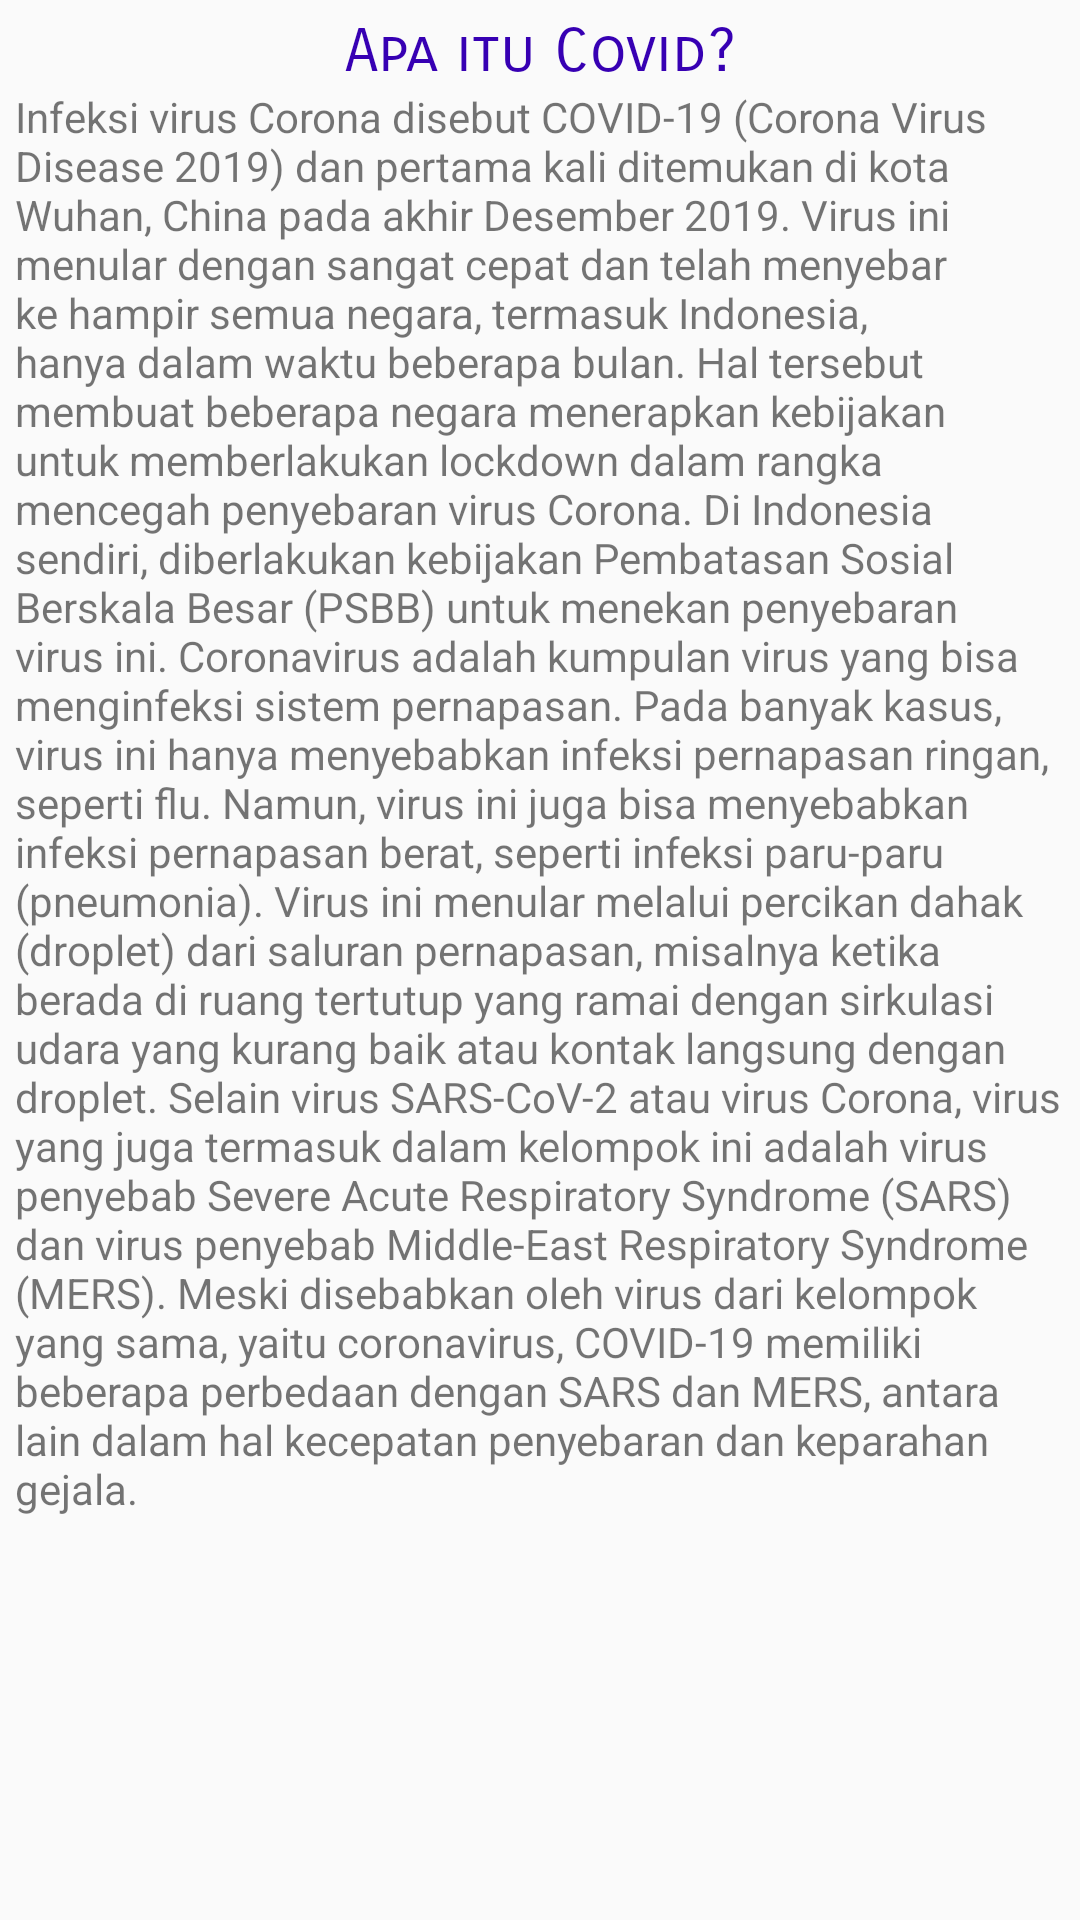

Produce the Android XML layout that renders to this screen, including the resource entries it uses.
<!-- AndroidManifest.xml: application theme AppTheme -->
<!-- res/layout/activity_news.xml -->
<?xml version="1.0" encoding="utf-8"?>
<androidx.constraintlayout.widget.ConstraintLayout xmlns:android="http://schemas.android.com/apk/res/android"
    xmlns:app="http://schemas.android.com/apk/res-auto"
    xmlns:tools="http://schemas.android.com/tools"
    android:layout_width="match_parent"
    android:layout_height="match_parent"
    tools:context=".NewsActivity">

    <ScrollView
        android:layout_width="match_parent"
        android:layout_height="match_parent"
        android:scrollbars="none">
        <LinearLayout
            android:layout_width="match_parent"
            android:layout_height="wrap_content"
            android:padding="5dp"
            android:orientation="vertical" >
        <TextView
            android:layout_width="match_parent"
            android:layout_height="wrap_content"
            android:gravity="center_horizontal"
            android:text="@string/apa_itu_covid"
            android:fontFamily="sans-serif-smallcaps"
            android:textSize="20sp"
            android:textColor="@color/design_default_color_primary_dark"/>
            <TextView
                android:layout_width="match_parent"
                android:layout_height="wrap_content"
                android:text="@string/berita1"/>

            <ImageView
                android:layout_width="match_parent"
                android:layout_height="224dp"
                android:src="@drawable/covid19"/>
            <TextView
                android:layout_width="match_parent"
                android:layout_height="wrap_content"
                android:text="@string/head1"
                android:textStyle="bold"/>
            <TextView
                android:layout_width="match_parent"
                android:layout_height="wrap_content"
                android:text="@string/berita2"/>
            <TextView
                android:layout_width="match_parent"
                android:layout_height="wrap_content"
                android:text="@string/berita3"/>
        </LinearLayout>
    </ScrollView>
</androidx.constraintlayout.widget.ConstraintLayout>
<!-- resources referenced by this layout -->
<resources>
  <string name="apa_itu_covid">Apa itu Covid?</string>
  <string name="berita1">       Infeksi virus Corona disebut COVID-19 (Corona Virus Disease 2019) dan pertama kali ditemukan di kota Wuhan, China pada akhir Desember 2019. Virus ini menular dengan sangat cepat dan telah menyebar ke hampir semua negara, termasuk Indonesia, hanya dalam waktu beberapa bulan.
  
  Hal tersebut membuat beberapa negara menerapkan kebijakan untuk memberlakukan lockdown dalam rangka mencegah penyebaran virus Corona. Di Indonesia sendiri, diberlakukan kebijakan Pembatasan Sosial Berskala Besar (PSBB) untuk menekan penyebaran virus ini.
  
  Coronavirus adalah kumpulan virus yang bisa menginfeksi sistem pernapasan. Pada banyak kasus, virus ini hanya menyebabkan infeksi pernapasan ringan, seperti flu. Namun, virus ini juga bisa menyebabkan infeksi pernapasan berat, seperti infeksi paru-paru (pneumonia).
  
  Virus ini menular melalui percikan dahak (droplet) dari saluran pernapasan, misalnya ketika berada di ruang tertutup yang ramai dengan sirkulasi udara yang kurang baik atau kontak langsung dengan droplet.
  
  Selain virus SARS-CoV-2 atau virus Corona, virus yang juga termasuk dalam kelompok ini adalah virus penyebab Severe Acute Respiratory Syndrome (SARS) dan virus penyebab Middle-East Respiratory Syndrome (MERS). Meski disebabkan oleh virus dari kelompok yang sama, yaitu coronavirus, COVID-19 memiliki beberapa perbedaan dengan SARS dan MERS, antara lain dalam hal kecepatan penyebaran dan keparahan gejala.</string>
  <string name="berita2">Secara umum, ada 3 gejala umum yang bisa menandakan seseorang terinfeksi virus Corona, yaitu:</string>
  <string name="berita3">●Demam\n●Batuk Kering\n●Sesak napas\nAda beberapa gejala lain yang juga bisa muncul pada infeksi virus Corona meskipun lebih jarang, yaitu:\n●Diare\n●Sakit Kepala\n●Konjungtivitis\n●Hilang Kemampuan untuk mencium bau\n●Ruam Di Kulit</string>
  <string name="head1">Gejala Virus Covid</string>
  <style name="AppTheme" parent="Theme.AppCompat.Light.NoActionBar">
          
          <item name="colorPrimary">@color/colorPrimary</item>
          <item name="colorPrimaryDark">@color/colorPrimaryDark</item>
          <item name="colorAccent">@color/colorAccent</item>
  
          <item name="actionBarStyle">@style/MyActionBar</item>
      </style>
  <style name="MyActionBar" parent="@style/Widget.AppCompat.ActionBar.Solid">
          <item name="titleTextStyle">@style/MyTitleTextStyle</item>
      </style>
  <style name="MyTitleTextStyle" parent="@style/TextAppearance.AppCompat.Widget.ActionBar.Title">
          <item name="android:textColor">#000</item>
      </style>
  <!-- not gathered from this repository: default colours our renderer supplied (Android Studio template values) -->
  <color name="colorPrimary">#FF6200EE</color>
  <color name="colorPrimaryDark">#FF3700B3</color>
  <color name="colorAccent">#FF03DAC5</color>
</resources>
